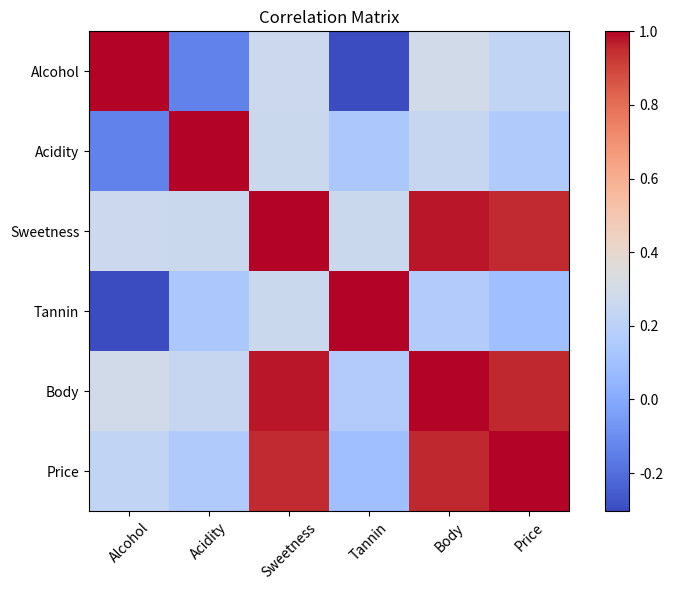

This chart was generated by the following Python code:
import pandas as pd
import numpy as np
import matplotlib.pyplot as plt

data = {
    'Alcohol': [10, 30, 20, 60, 50, 90, 20, 20, 60],
    'Acidity': [50, 60, 50, 10, 40, 80, 90, 70, 50],
    'Sweetness': [10, 30, 30, 60, 120, 80, 100, 130, 90],
    'Tannin': [20, 60, 80, 30, 100, 10, 110, 30, 60],
    'Body': [10, 10, 20, 30, 70, 50, 50, 80, 60],
    'Price': [0, 20, 15, 50, 80, 50, 60, 120, 80]
}
df = pd.DataFrame(data)

corr_matrix = df.corr()

plt.figure(figsize=(8, 6))
plt.imshow(corr_matrix, cmap='coolwarm', interpolation='nearest')
plt.title('Correlation Matrix')
plt.colorbar()
tick_marks = np.arange(len(corr_matrix.columns))
plt.xticks(tick_marks, corr_matrix.columns, rotation=45)
plt.yticks(tick_marks, corr_matrix.columns)
plt.tight_layout()
plt.show()